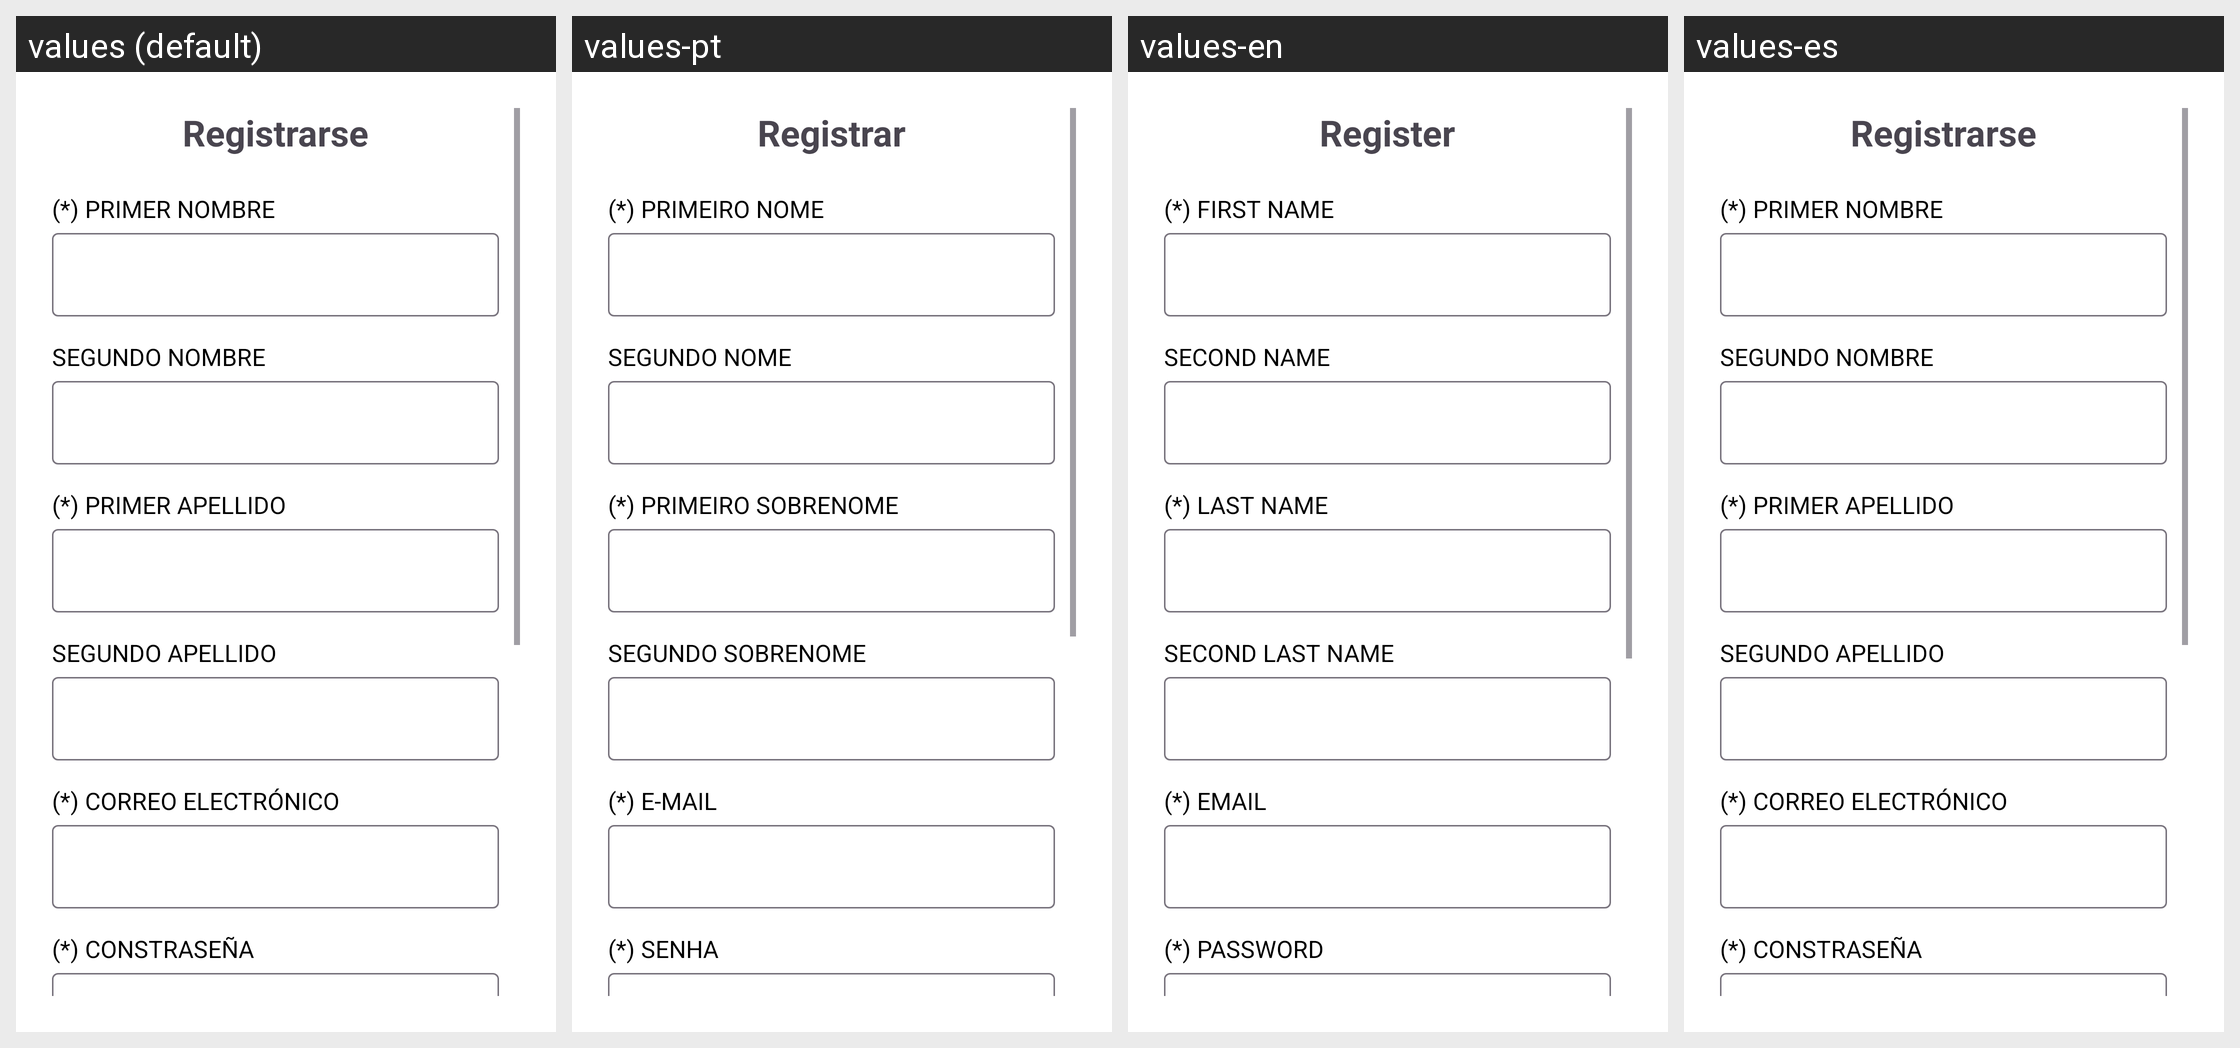

This grid shows one Android layout under several languages. Give, for every string resource on the screen, its name, the default text and each shown locale's text.
Android screen res/layout/activity_user_register.xml rendered under 4 locales, left to right: values (default), values-pt, values-en, values-es. Device: Nexus 5 (rendered at 1080×1920; each locale shown at half size, 540×960, under a caption strip naming it); theme Theme.ProjetoEventLink.
Strings drawn on this screen, with the default value and each locale's value (text and hints the layout hard-codes, and strings that could not be matched under every locale, appear in the picture but are not listed):

title_register
  values: Registrarse
  values-pt: Registrar
  values-en: Register
  values-es: Registrarse

field_first_name
  values: (*) PRIMER NOMBRE
  values-pt: (*) PRIMEIRO NOME
  values-en: (*) FIRST NAME
  values-es: (*) PRIMER NOMBRE  [not translated; the default value is used]

field_second_name
  values: SEGUNDO NOMBRE
  values-pt: SEGUNDO NOME
  values-en: SECOND NAME
  values-es: SEGUNDO NOMBRE  [not translated; the default value is used]

field_first_last_name
  values: (*) PRIMER APELLIDO
  values-pt: (*) PRIMEIRO SOBRENOME
  values-en: (*) LAST NAME
  values-es: (*) PRIMER APELLIDO  [not translated; the default value is used]

field_second_last_name
  values: SEGUNDO APELLIDO
  values-pt: SEGUNDO SOBRENOME
  values-en: SECOND LAST NAME
  values-es: SEGUNDO APELLIDO  [not translated; the default value is used]

field_email
  values: (*) CORREO ELECTRÓNICO
  values-pt: (*) E-MAIL
  values-en: (*) EMAIL
  values-es: (*) CORREO ELECTRÓNICO  [not translated; the default value is used]

field_password
  values: (*) CONSTRASEÑA
  values-pt: (*) SENHA
  values-en: (*) PASSWORD
  values-es: (*) CONSTRASEÑA  [not translated; the default value is used]

button_register
  values: Registrarse
  values-pt: Registrar
  values-en: Register
  values-es: Registrarse
